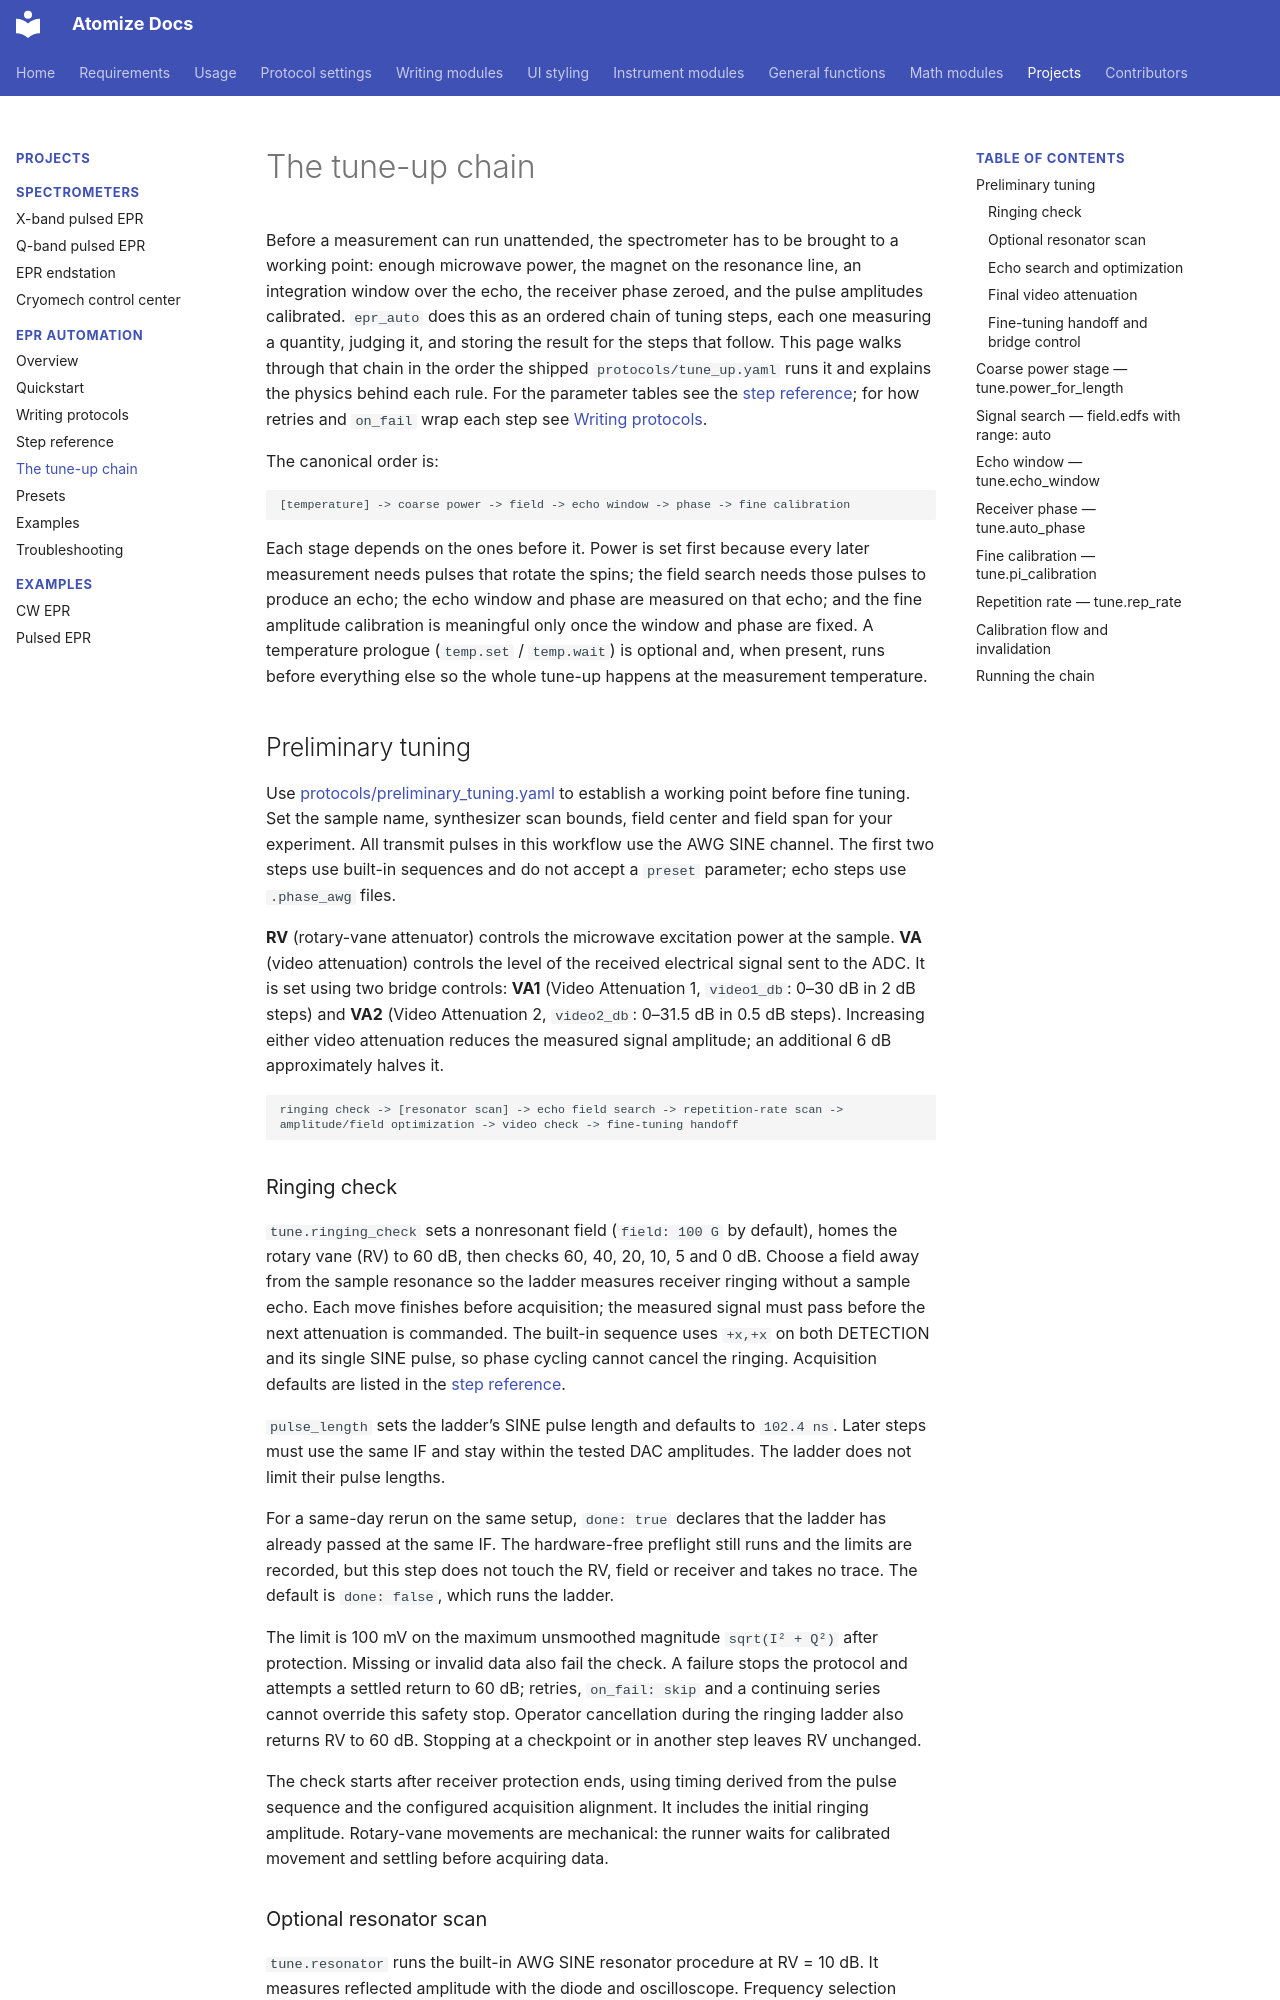

repository: Anatoly1010/atomize_docs · page: projects/epr_auto/tuning/index.html · generator: mkdocs

# The tune-up chain

Before a measurement can run unattended, the spectrometer has to be
brought to a working point: enough microwave power, the magnet on the resonance
line, an integration window over the echo, the receiver phase zeroed, and the
pulse amplitudes calibrated. `epr_auto` does this as an ordered chain of tuning
steps, each one measuring a quantity, judging it, and storing the result for
the steps that follow. This page walks through that chain in the order
the shipped `protocols/tune_up.yaml` runs it and explains the physics behind
each rule. For the parameter tables see the [step reference](steps.md); for how
retries and `on_fail` wrap each step see [Writing protocols](protocols.md).

The canonical order is:

```text
[temperature] -> coarse power -> field -> echo window -> phase -> fine calibration
```

Each stage depends on the ones before it. Power is set first because every
later measurement needs pulses that rotate the spins; the field search needs
those pulses to produce an echo; the echo window and phase are measured on that
echo; and the fine amplitude calibration is meaningful only once the window and
phase are fixed. A temperature prologue (`temp.set` / `temp.wait`) is optional
and, when present, runs before everything else so the whole tune-up happens at
the measurement temperature.

## Preliminary tuning

Use [protocols/preliminary_tuning.yaml](https://github.com/Anatoly1010/Atomize_stations/blob/main/itc/protocols/preliminary_tuning.yaml) to establish a working point before fine tuning. Set the sample name, synthesizer scan bounds, field center and field span for your experiment. All transmit pulses in this workflow use the AWG SINE channel. The first two steps use built-in sequences and do not accept a `preset` parameter; echo steps use `.phase_awg` files.

**RV** (rotary-vane attenuator) controls the microwave excitation power at the sample. **VA** (video attenuation) controls the level of the received electrical signal sent to the ADC. It is set using two bridge controls: **VA1** (Video Attenuation 1, `video1_db`: 0–30 dB in 2 dB steps) and **VA2** (Video Attenuation 2, `video2_db`: 0–31.5 dB in 0.5 dB steps). Increasing either video attenuation reduces the measured signal amplitude; an additional 6 dB approximately halves it.

```text
ringing check -> [resonator scan] -> echo field search -> repetition-rate scan -> amplitude/field optimization -> video check -> fine-tuning handoff
```

### Ringing check

`tune.ringing_check` sets a nonresonant field (`field: 100 G` by default), homes the rotary vane (RV) to 60 dB, then checks 60, 40, 20, 10, 5 and 0 dB. Choose a field away from the sample resonance so the ladder measures receiver ringing without a sample echo. Each move finishes before acquisition; the measured signal must pass before the next attenuation is commanded. The built-in sequence uses `+x,+x` on both DETECTION and its single SINE pulse, so phase cycling cannot cancel the ringing. Acquisition defaults are listed in the [step reference](steps.md).

`pulse_length` sets the ladder’s SINE pulse length and defaults to `102.4 ns`. Later steps must use the same IF and stay within the tested DAC amplitudes. The ladder does not limit their pulse lengths.

For a same-day rerun on the same setup, `done: true` declares that the ladder has already passed at the same IF. The hardware-free preflight still runs and the limits are recorded, but this step does not touch the RV, field or receiver and takes no trace. The default is `done: false`, which runs the ladder.

The limit is 100 mV on the maximum unsmoothed magnitude `sqrt(I² + Q²)` after protection. Missing or invalid data also fail the check. A failure stops the protocol and attempts a settled return to 60 dB; retries, `on_fail: skip` and a continuing series cannot override this safety stop. Operator cancellation during the ringing ladder also returns RV to 60 dB. Stopping at a checkpoint or in another step leaves RV unchanged.

The check starts after receiver protection ends, using timing derived from the pulse sequence and the configured acquisition alignment. It includes the initial ringing amplitude. Rotary-vane movements are mechanical: the runner waits for calibrated movement and settling before acquiring data.
